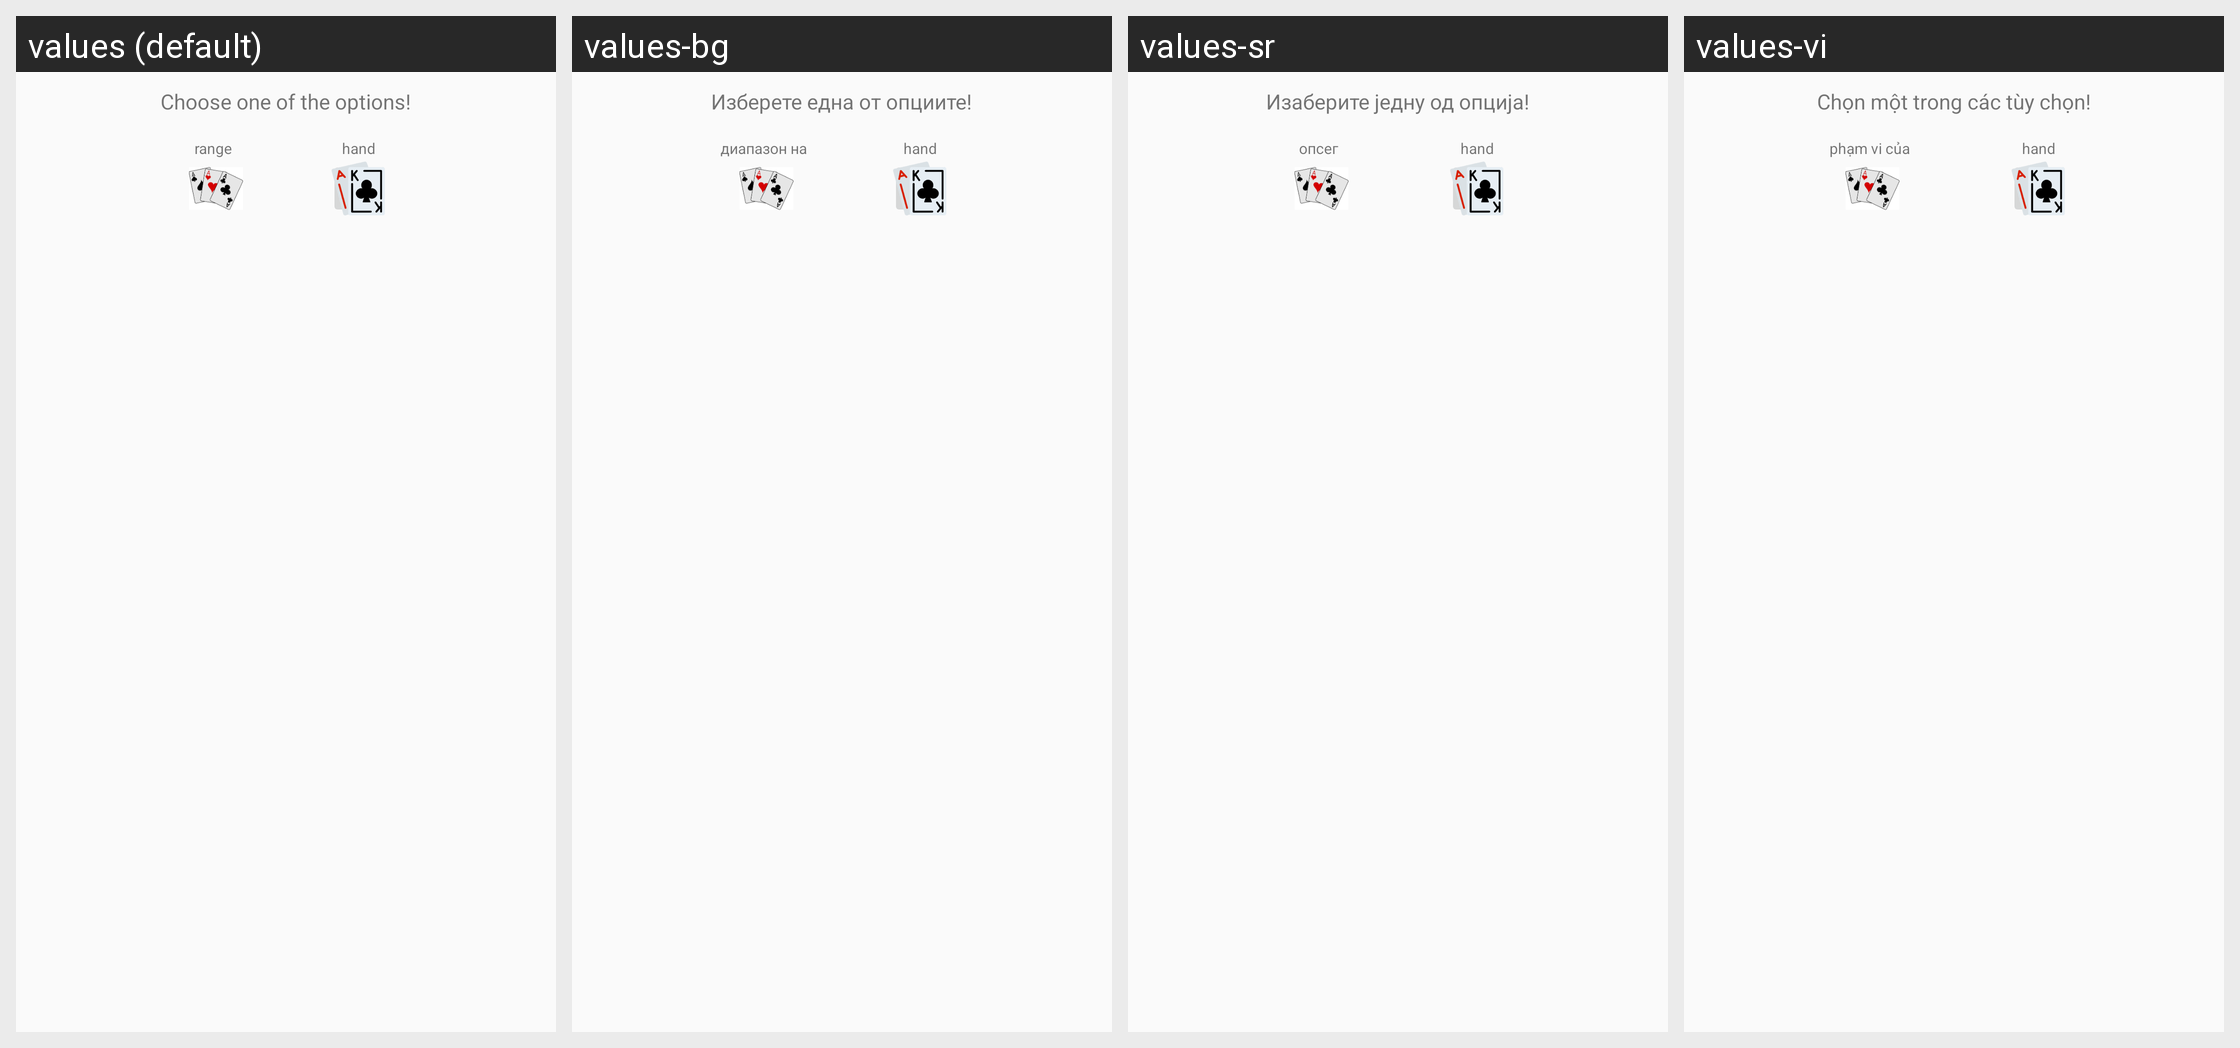

For this localized Android screen grid, give each drawn string resource with its value in every locale shown.
Android screen res/layout/dialog_layout.xml rendered under 4 locales, left to right: values (default), values-bg, values-sr, values-vi. Device: Nexus 5 (rendered at 1080×1920; each locale shown at half size, 540×960, under a caption strip naming it); theme AppTheme.
Other locales in the repository, not shown: values-af, values-ar, values-cs, values-da, values-de, values-el, values-es, values-et, values-fi, values-fil, values-fr, values-hi, values-hr, values-hu, values-hy, values-in, values-is, values-it, values-ja, values-kk, values-ko, values-lt, values-lv, values-mn, values-nl, values-no, values-pl, values-pt, values-ro, values-ru, values-sk, values-sv, values-th, values-tr, values-uk, values-zh.
Strings drawn on this screen, with the default value and each locale's value (text and hints the layout hard-codes, and strings that could not be matched under every locale, appear in the picture but are not listed):

dialog_main_text
  values: Choose one of the options!
  values-bg: Изберете една от опциите!
  values-sr: Изаберите једну од опција!
  values-vi: Chọn một trong các tùy chọn!

range
  values: range
  values-bg: диапазон на
  values-sr: опсег
  values-vi: phạm vi của

hand
  values: hand
  values-bg: hand  [not translated; the default value is used]
  values-sr: hand  [not translated; the default value is used]
  values-vi: hand  [not translated; the default value is used]
